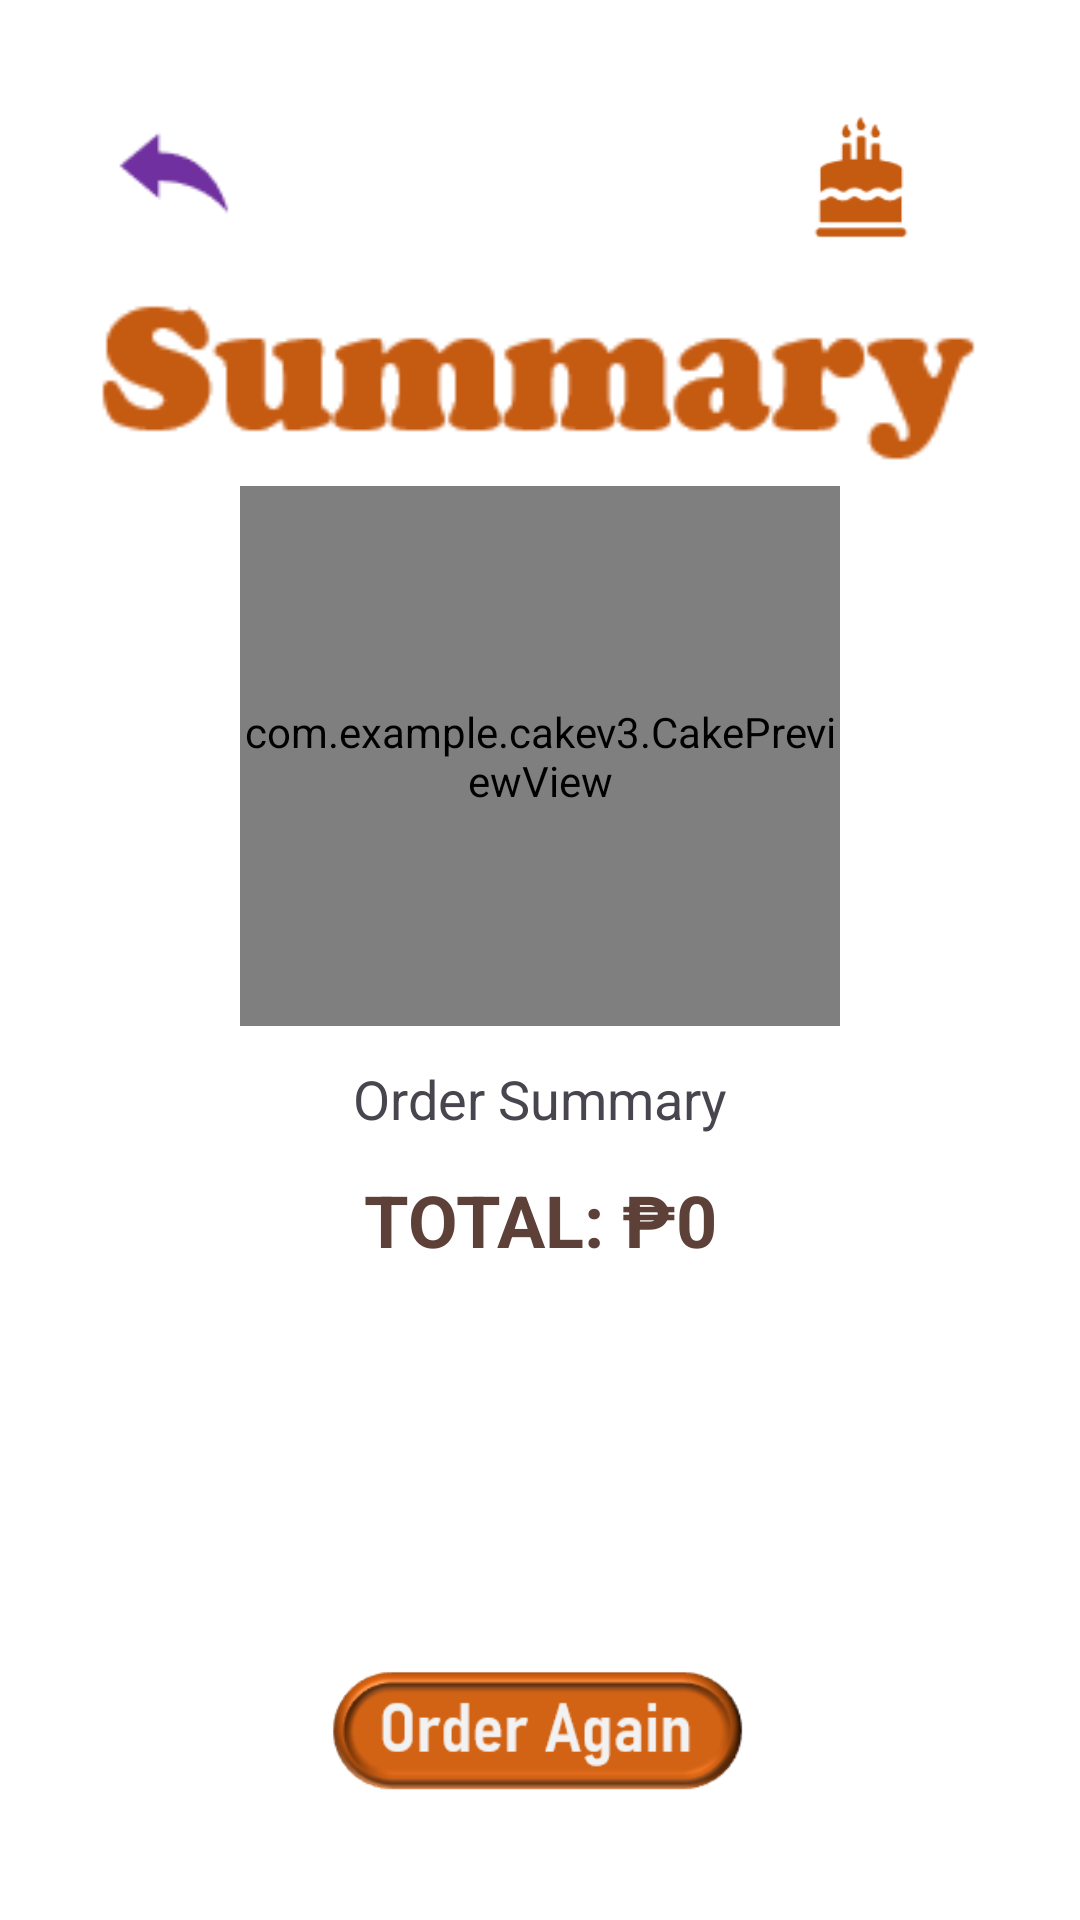

Write the Android layout XML for this screen, with the resource values it uses.
<!-- AndroidManifest.xml: application theme Theme.CakeV3 -->
<!-- res/layout/summary_page.xml -->
<?xml version="1.0" encoding="utf-8"?>
<androidx.constraintlayout.widget.ConstraintLayout xmlns:android="http://schemas.android.com/apk/res/android"
    xmlns:app="http://schemas.android.com/apk/res-auto"
    android:layout_width="match_parent"
    android:layout_height="match_parent"
    android:background="@color/white">

    <ImageView
        android:id="@+id/backBtn"
        android:layout_width="44dp"
        android:layout_height="43dp"
        android:layout_marginStart="36dp"
        android:layout_marginTop="36dp"
        app:layout_constraintStart_toStartOf="parent"
        app:layout_constraintTop_toTopOf="parent"
        app:srcCompat="@drawable/back" />

    <ImageView
        android:id="@+id/logo"
        android:layout_width="74dp"
        android:layout_height="46dp"
        android:layout_marginTop="36dp"
        android:layout_marginEnd="36dp"
        app:layout_constraintEnd_toEndOf="parent"
        app:layout_constraintTop_toTopOf="parent"
        app:srcCompat="@drawable/kike" />

    <ImageView
        android:id="@+id/fHead"
        android:layout_width="300dp"
        android:layout_height="54dp"
        android:layout_marginTop="100dp"
        app:layout_constraintEnd_toEndOf="parent"
        app:layout_constraintStart_toStartOf="parent"
        app:layout_constraintTop_toTopOf="parent"
        app:srcCompat="@drawable/summary" />

    
    <com.example.cakev3.CakePreviewView
        android:id="@+id/cakePreview"
        android:layout_width="200dp"
        android:layout_height="180dp"
        android:layout_marginTop="8dp"
        app:layout_constraintEnd_toEndOf="parent"
        app:layout_constraintStart_toStartOf="parent"
        app:layout_constraintTop_toBottomOf="@+id/fHead" />

    <TextView
        android:id="@+id/sum"
        android:layout_width="wrap_content"
        android:layout_height="wrap_content"
        android:layout_marginTop="12dp"
        android:textSize="18sp"
        android:lineSpacingExtra="4dp"
        android:text="Order Summary"
        app:layout_constraintEnd_toEndOf="parent"
        app:layout_constraintStart_toStartOf="parent"
        app:layout_constraintTop_toBottomOf="@+id/cakePreview" />

    <TextView
        android:id="@+id/total"
        android:layout_width="wrap_content"
        android:layout_height="wrap_content"
        android:layout_marginTop="12dp"
        android:text="TOTAL: ₱0"
        android:textSize="24sp"
        android:textStyle="bold"
        android:textColor="#5D4037"
        app:layout_constraintEnd_toEndOf="parent"
        app:layout_constraintStart_toStartOf="parent"
        app:layout_constraintTop_toBottomOf="@+id/sum" />

    <ImageView
        android:id="@+id/nextBtn"
        android:layout_width="140dp"
        android:layout_height="51dp"
        android:layout_marginBottom="36dp"
        app:layout_constraintBottom_toBottomOf="parent"
        app:layout_constraintEnd_toEndOf="parent"
        app:layout_constraintStart_toStartOf="parent"
        app:srcCompat="@drawable/orderagain" />

</androidx.constraintlayout.widget.ConstraintLayout>
<!-- resources referenced by this layout -->
<resources>
  <color name="white">#FFFFFFFF</color>
  <!-- drawable back: png bitmap (drawable, 425 bytes) -->
  <!-- drawable kike: png bitmap (drawable, 607 bytes) -->
  <!-- drawable orderagain: png bitmap (drawable, 9312 bytes) -->
  <!-- drawable summary: png bitmap (drawable, 3792 bytes) -->
  <style name="Theme.CakeV3" parent="Base.Theme.CakeV3" />
  <style name="Base.Theme.CakeV3" parent="Theme.Material3.DayNight.NoActionBar">
          
          
      </style>
</resources>
